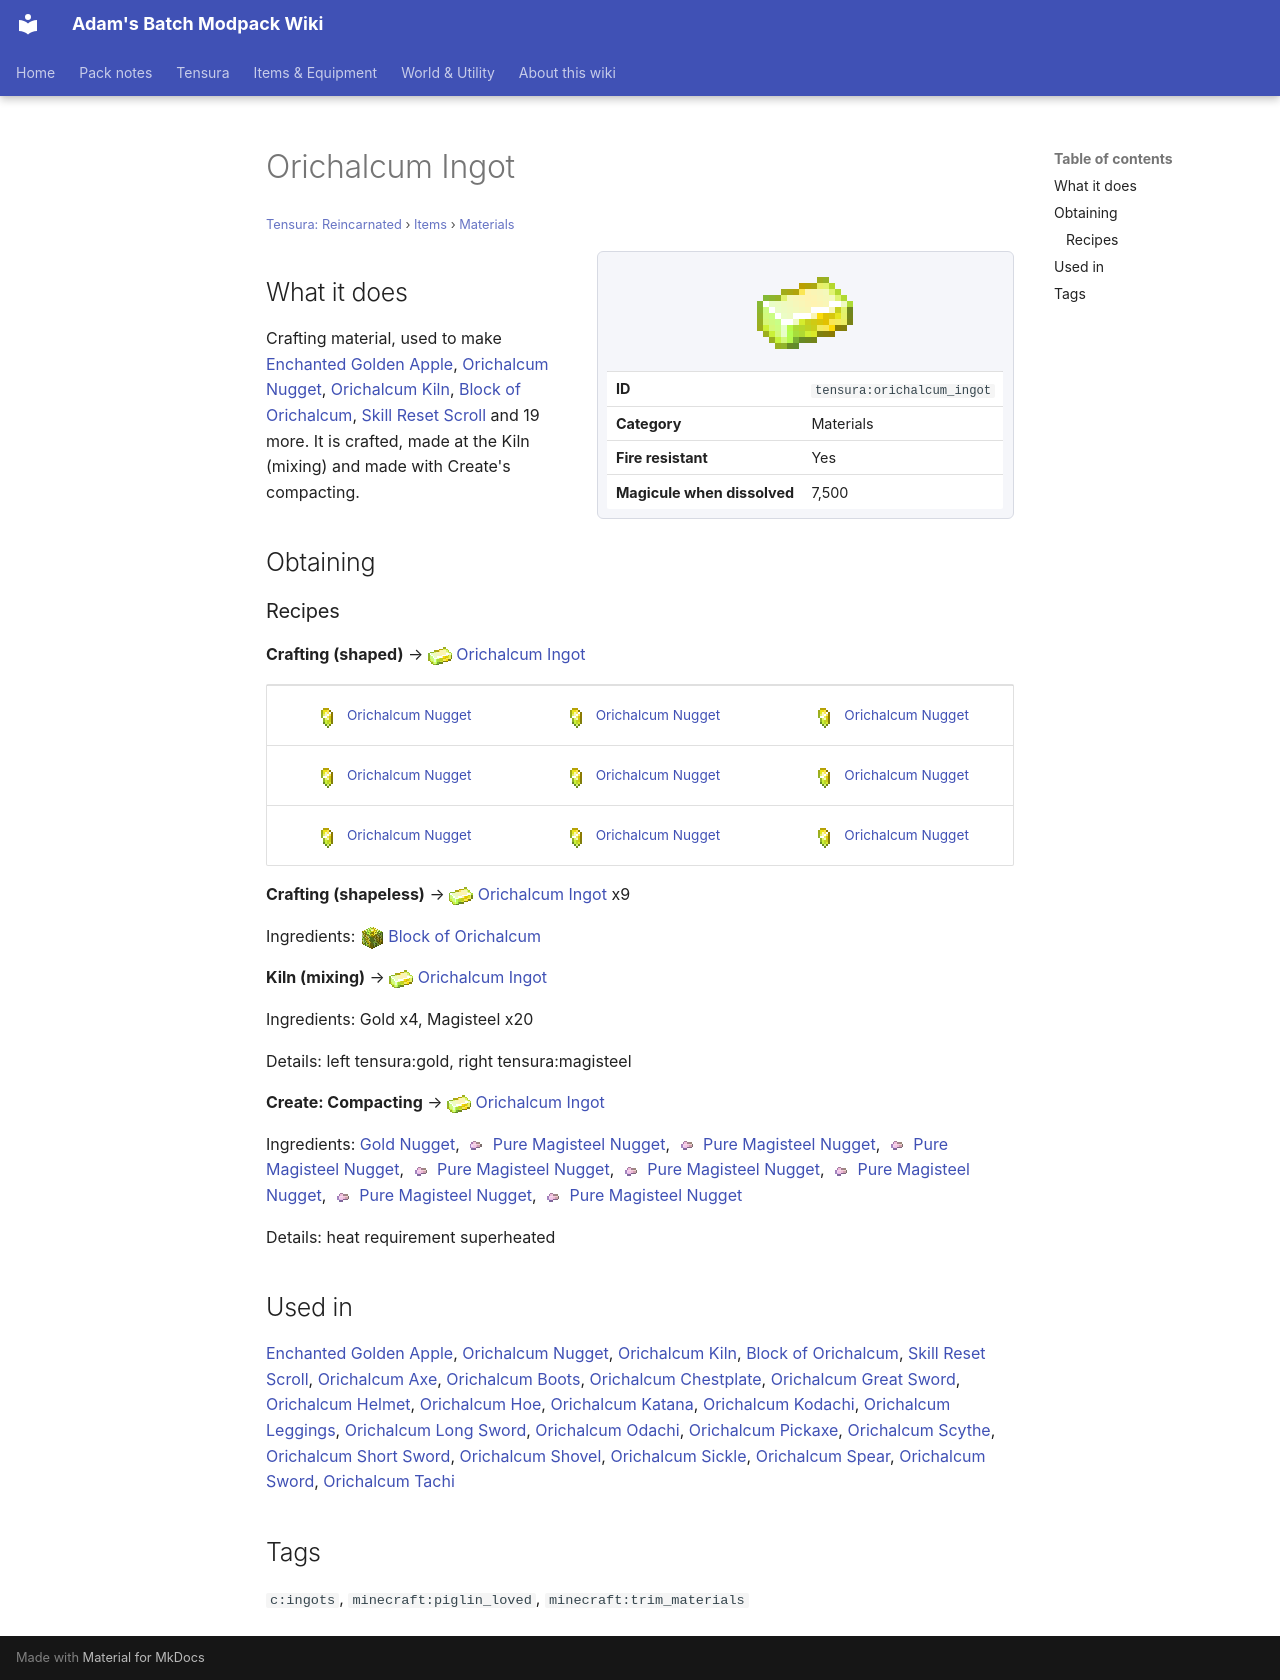

repository: Proteus-Nell/Adams-Batch-MC-Modpack-Wiki · page: tensura-reincarnated/items/materials/orichalcum-ingot/index.html · generator: mkdocs

# Orichalcum Ingot

<small>[Tensura: Reincarnated](../../index.md) &rsaquo; [Items](../index.md) &rsaquo; [Materials](index.md)</small>

<div class="infobox" markdown>

![Orichalcum Ingot](../../../assets/icons/tensura/item/orichalcum_ingot.png)

| | |
|---|---|
| **ID** | `tensura:orichalcum_ingot` |
| **Category** | Materials |
| **Fire resistant** | Yes |
| **Magicule when dissolved** | 7,500 |

</div>

## What it does

Crafting material, used to make [Enchanted Golden Apple](https://minecraft.wiki/w/Enchanted_Golden_Apple), [Orichalcum Nugget](orichalcum-nugget.md), [Orichalcum Kiln](../../blocks/kiln-orichalcum.md), [Block of Orichalcum](../../blocks/orichalcum-block.md), [Skill Reset Scroll](../books-scrolls/skill-reset-scroll.md) and 19 more. It is crafted, made at the Kiln (mixing) and made with Create's compacting.

## Obtaining

### Recipes

**Crafting (shaped)** &rarr; ![](../../../assets/icons/tensura/item/orichalcum_ingot.png) [Orichalcum Ingot](orichalcum-ingot.md)

<div class="recipe" markdown>

| | | |
|---|---|---|
| ![](../../../assets/icons/tensura/item/orichalcum_nugget.png) [Orichalcum Nugget](orichalcum-nugget.md) | ![](../../../assets/icons/tensura/item/orichalcum_nugget.png) [Orichalcum Nugget](orichalcum-nugget.md) | ![](../../../assets/icons/tensura/item/orichalcum_nugget.png) [Orichalcum Nugget](orichalcum-nugget.md) |
| ![](../../../assets/icons/tensura/item/orichalcum_nugget.png) [Orichalcum Nugget](orichalcum-nugget.md) | ![](../../../assets/icons/tensura/item/orichalcum_nugget.png) [Orichalcum Nugget](orichalcum-nugget.md) | ![](../../../assets/icons/tensura/item/orichalcum_nugget.png) [Orichalcum Nugget](orichalcum-nugget.md) |
| ![](../../../assets/icons/tensura/item/orichalcum_nugget.png) [Orichalcum Nugget](orichalcum-nugget.md) | ![](../../../assets/icons/tensura/item/orichalcum_nugget.png) [Orichalcum Nugget](orichalcum-nugget.md) | ![](../../../assets/icons/tensura/item/orichalcum_nugget.png) [Orichalcum Nugget](orichalcum-nugget.md) |

</div>

**Crafting (shapeless)** &rarr; ![](../../../assets/icons/tensura/item/orichalcum_ingot.png) [Orichalcum Ingot](orichalcum-ingot.md) x9

Ingredients: ![](../../../assets/icons/tensura/item/orichalcum_block.png) [Block of Orichalcum](../../blocks/orichalcum-block.md)

**Kiln (mixing)** &rarr; ![](../../../assets/icons/tensura/item/orichalcum_ingot.png) [Orichalcum Ingot](orichalcum-ingot.md)

Ingredients:  Gold x4,  Magisteel x20

Details: left tensura:gold, right tensura:magisteel

**Create: Compacting** &rarr; ![](../../../assets/icons/tensura/item/orichalcum_ingot.png) [Orichalcum Ingot](orichalcum-ingot.md)

Ingredients:  [Gold Nugget](https://minecraft.wiki/w/Gold_Nugget), ![](../../../assets/icons/tensura/item/pure_magisteel_nugget.png) [Pure Magisteel Nugget](pure-magisteel-nugget.md), ![](../../../assets/icons/tensura/item/pure_magisteel_nugget.png) [Pure Magisteel Nugget](pure-magisteel-nugget.md), ![](../../../assets/icons/tensura/item/pure_magisteel_nugget.png) [Pure Magisteel Nugget](pure-magisteel-nugget.md), ![](../../../assets/icons/tensura/item/pure_magisteel_nugget.png) [Pure Magisteel Nugget](pure-magisteel-nugget.md), ![](../../../assets/icons/tensura/item/pure_magisteel_nugget.png) [Pure Magisteel Nugget](pure-magisteel-nugget.md), ![](../../../assets/icons/tensura/item/pure_magisteel_nugget.png) [Pure Magisteel Nugget](pure-magisteel-nugget.md), ![](../../../assets/icons/tensura/item/pure_magisteel_nugget.png) [Pure Magisteel Nugget](pure-magisteel-nugget.md), ![](../../../assets/icons/tensura/item/pure_magisteel_nugget.png) [Pure Magisteel Nugget](pure-magisteel-nugget.md)

Details: heat requirement superheated

## Used in

[Enchanted Golden Apple](https://minecraft.wiki/w/Enchanted_Golden_Apple), [Orichalcum Nugget](orichalcum-nugget.md), [Orichalcum Kiln](../../blocks/kiln-orichalcum.md), [Block of Orichalcum](../../blocks/orichalcum-block.md), [Skill Reset Scroll](../books-scrolls/skill-reset-scroll.md), [Orichalcum Axe](../tools/orichalcum-axe.md), [Orichalcum Boots](../armor/orichalcum-boots.md), [Orichalcum Chestplate](../armor/orichalcum-chestplate.md), [Orichalcum Great Sword](../weapons/orichalcum-great-sword.md), [Orichalcum Helmet](../armor/orichalcum-helmet.md), [Orichalcum Hoe](../tools/orichalcum-hoe.md), [Orichalcum Katana](../weapons/orichalcum-katana.md), [Orichalcum Kodachi](../weapons/orichalcum-kodachi.md), [Orichalcum Leggings](../armor/orichalcum-leggings.md), [Orichalcum Long Sword](../weapons/orichalcum-long-sword.md), [Orichalcum Odachi](../weapons/orichalcum-odachi.md), [Orichalcum Pickaxe](../tools/orichalcum-pickaxe.md), [Orichalcum Scythe](../weapons/orichalcum-scythe.md), [Orichalcum Short Sword](../weapons/orichalcum-short-sword.md), [Orichalcum Shovel](../tools/orichalcum-shovel.md), [Orichalcum Sickle](../tools/orichalcum-sickle.md), [Orichalcum Spear](../weapons/orichalcum-spear.md), [Orichalcum Sword](../weapons/orichalcum-sword.md), [Orichalcum Tachi](../weapons/orichalcum-tachi.md)

## Tags

`c:ingots`, `minecraft:piglin_loved`, `minecraft:trim_materials`
